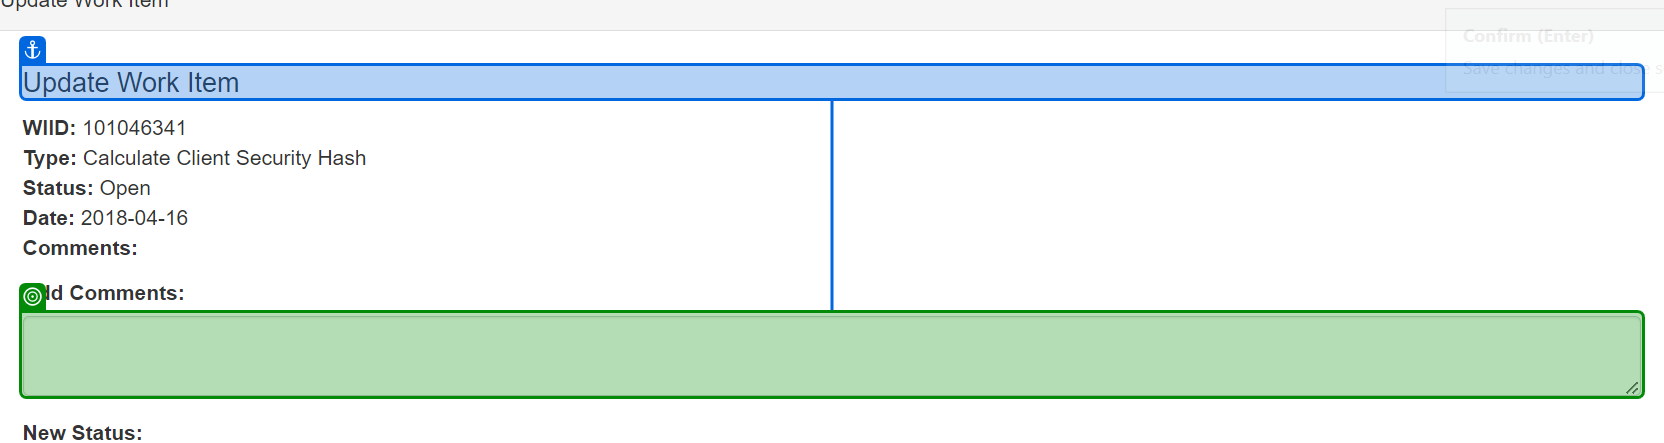
Task: This project is a Client Security Hash Refresh Automation. Practice with REFramework Module
Workflow: Collect_WorkItem_Details

Step 1: type [hash] into 'Update Work Item'

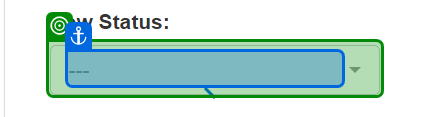
Step 2: select "Completed" in '---'

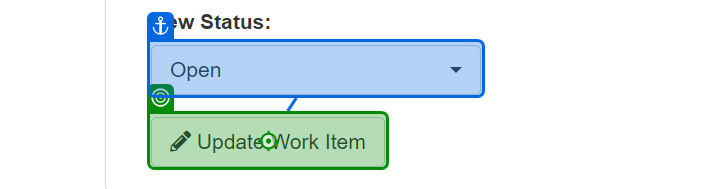
Step 3: click on 'Update Work Item'

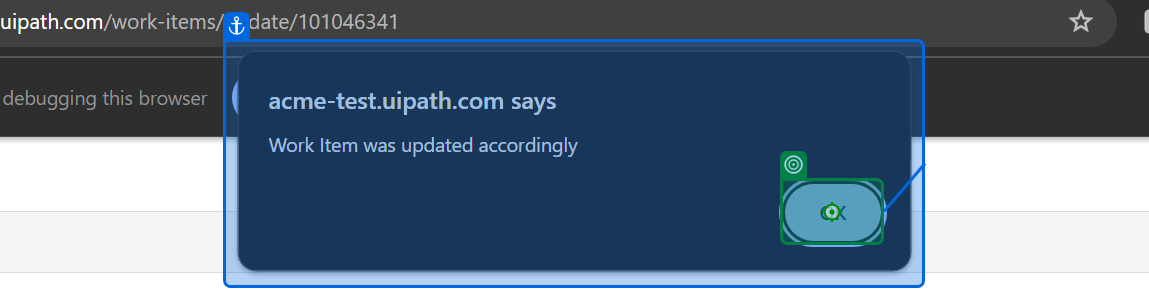
Step 4: click